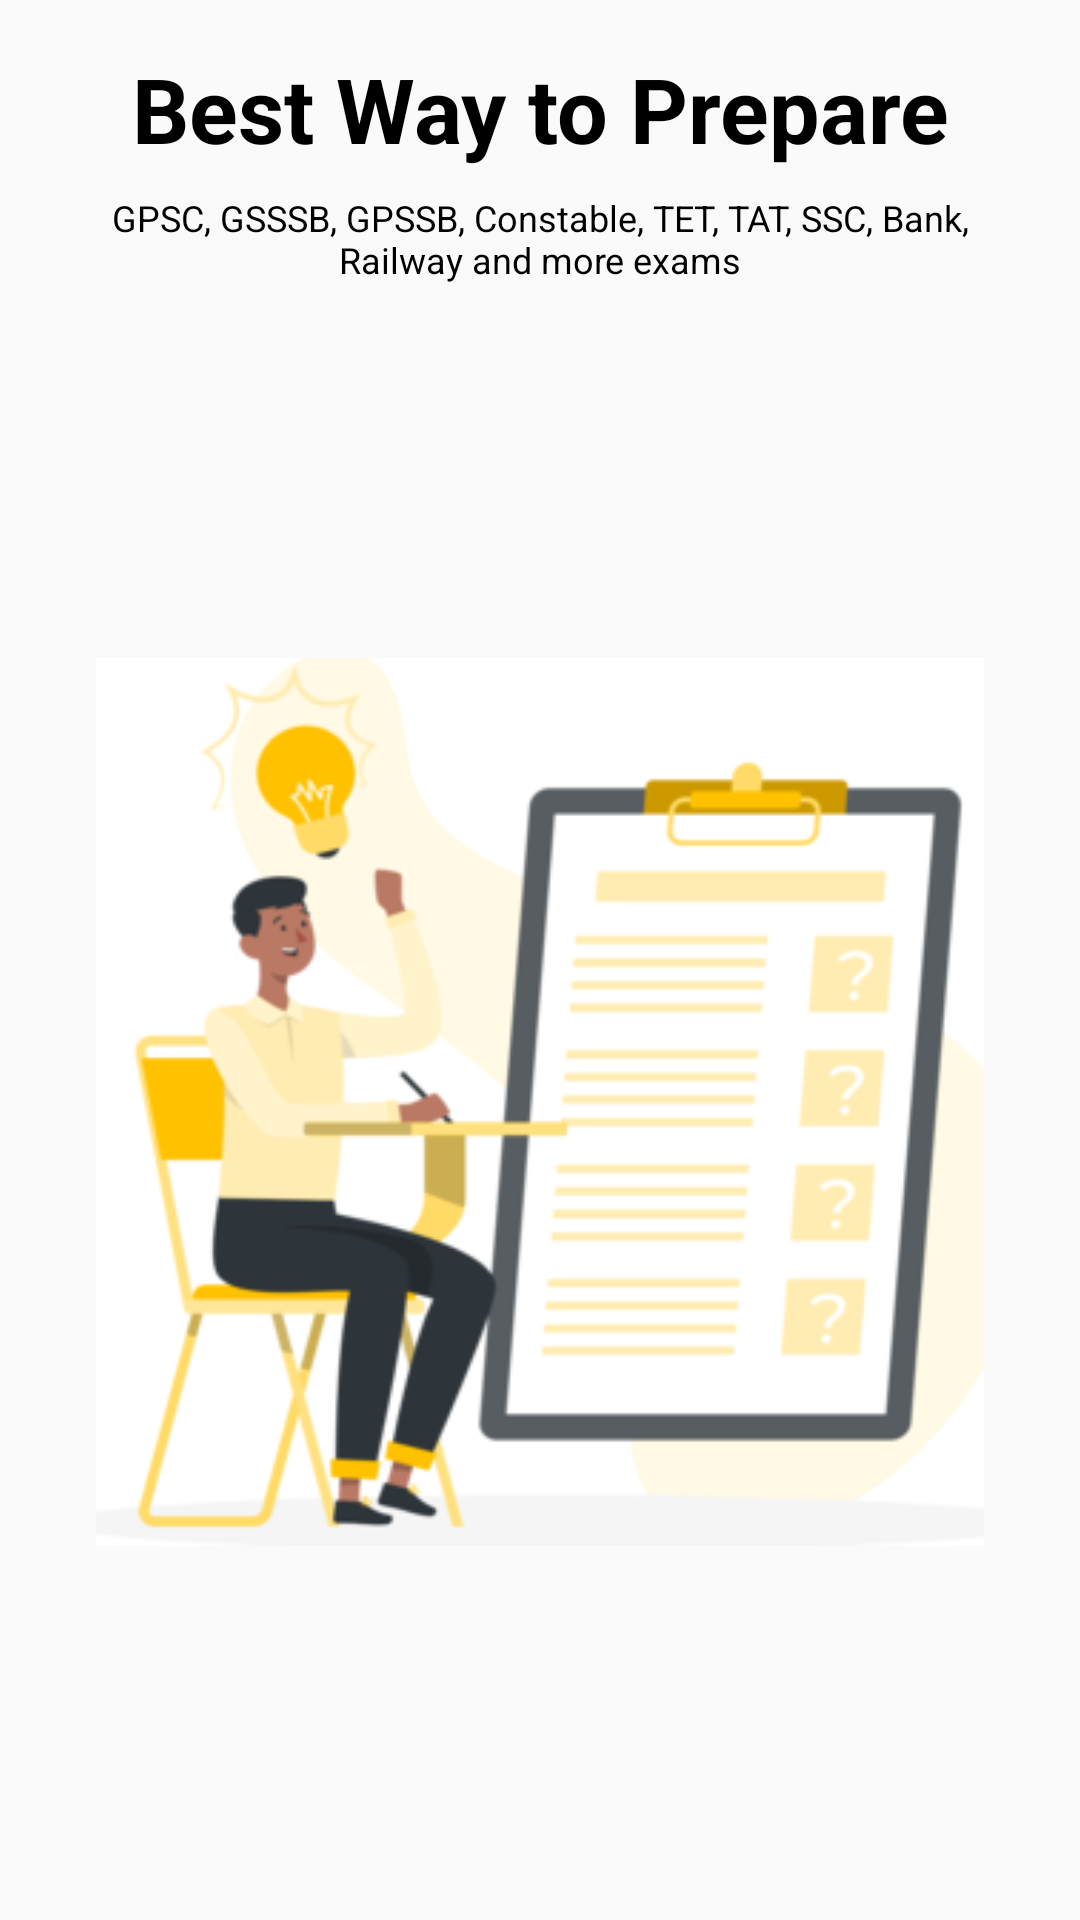

The Android layout XML behind this screen, and the referenced resources:
<!-- AndroidManifest.xml: application theme Theme.Quickexamprep -->
<!-- res/layout/splash_pager_layout.xml -->
<?xml version="1.0" encoding="utf-8"?>
<androidx.constraintlayout.widget.ConstraintLayout xmlns:android="http://schemas.android.com/apk/res/android"
    android:layout_width="match_parent"
    xmlns:app="http://schemas.android.com/apk/res-auto"
    android:layout_height="match_parent"
    android:orientation="vertical">

    <TextView
        android:id="@+id/splash_pager_title"
        android:layout_width="match_parent"
        android:layout_height="wrap_content"
        android:gravity="center"
        android:layout_marginHorizontal="16dp"
        android:text="Best Way to Prepare"
        android:layout_marginTop="16dp"
        android:textColor="@color/black"
        android:textSize="30sp"
        android:textStyle="bold"
        app:layout_constraintEnd_toEndOf="parent"
        app:layout_constraintStart_toStartOf="parent"
        app:layout_constraintTop_toTopOf="parent" />

    <TextView
        android:id="@+id/splash_pager_sub_title"
        android:layout_width="match_parent"
        android:layout_height="wrap_content"
        android:gravity="center"
        android:layout_marginHorizontal="@dimen/dp_16"
        android:layout_marginTop="@dimen/dp_8"
        android:visibility="visible"
        android:text="GPSC, GSSSB, GPSSB, Constable, TET, TAT, SSC, Bank, Railway and more exams"
        app:layout_constraintEnd_toEndOf="parent"
        app:layout_constraintStart_toStartOf="parent"
        app:layout_constraintTop_toBottomOf="@id/splash_pager_title"
        android:textColor="@color/black"
        android:textSize="12sp" />

    <ImageView
        android:layout_width="match_parent"
        android:layout_height="0dp"
        android:layout_margin="32dp"
        android:scaleType="fitXY"
        android:layout_gravity="center"
        android:src="@drawable/onboarding_screen_1"
        app:layout_constraintBottom_toBottomOf="parent"
        app:layout_constraintDimensionRatio="1"
        app:layout_constraintEnd_toEndOf="parent"
        app:layout_constraintStart_toStartOf="parent"
        app:layout_constraintTop_toBottomOf="@+id/splash_pager_sub_title" />

</androidx.constraintlayout.widget.ConstraintLayout>
<!-- resources referenced by this layout -->
<resources>
  <color name="black">#FF000000</color>
  <dimen name="dp_16">16dp</dimen>
  <dimen name="dp_8">8dp</dimen>
  <!-- drawable onboarding_screen_1: png bitmap (drawable, 39426 bytes) -->
  <style name="Theme.Quickexamprep" parent="Theme.MaterialComponents.Light.NoActionBar.Bridge">
          
          <item name="colorPrimary">@color/primary_color</item>
          <item name="colorPrimaryVariant">@color/status_bar_color</item>
          <item name="colorOnPrimary">@color/white</item>
          
          <item name="colorSecondary">@color/teal_200</item>
          <item name="colorSecondaryVariant">@color/teal_700</item>
          <item name="colorOnSecondary">@color/black</item>
          
          <item name="android:statusBarColor" tools:targetApi="l">@color/status_bar_color</item>
          
      </style>
  <color name="primary_color">#184274</color>
  <color name="status_bar_color">#1A4F78</color>
  <color name="white">#FFFFFFFF</color>
  <color name="teal_200">#FF03DAC5</color>
  <color name="teal_700">#FF018786</color>
</resources>
